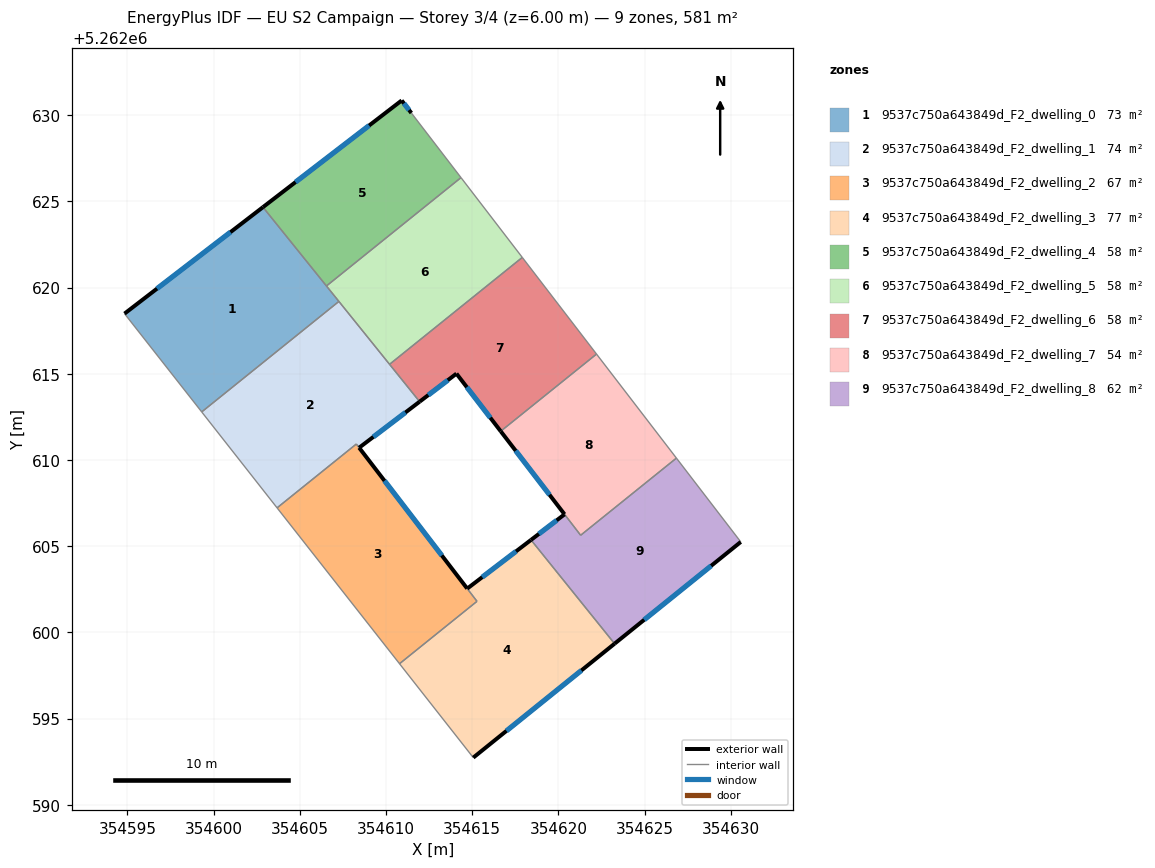
=== STOREY PLAN SPEC (per zone: floor XY polygon, exterior-wall plan segments, windows/doors) ===
zone 1: 9537c750a643849d_F2_dwelling_0  (72.6 m²)
  floor: (354602.86, 5262624.67) (354607.27, 5262619.20) (354599.31, 5262612.79) (354594.83, 5262618.49)
  exterior wall: (354602.86, 5262624.67) – (354594.83, 5262618.49)  [10.1 m]
    window: (354600.98, 5262623.21) – (354596.72, 5262619.94)  [8.5 m²]
  interior walls: 4
zone 2: 9537c750a643849d_F2_dwelling_1  (74.1 m²)
  floor: (354607.27, 5262619.20) (354611.95, 5262613.38) (354608.44, 5262610.71) (354608.28, 5262610.92) (354603.68, 5262607.22) (354599.31, 5262612.79)
  exterior wall: (354608.44, 5262610.71) – (354611.95, 5262613.38)  [4.4 m]
    window: (354609.27, 5262611.34) – (354611.13, 5262612.75)  [3.7 m²]
  interior walls: 6
zone 3: 9537c750a643849d_F2_dwelling_2  (67.1 m²)
  floor: (354608.28, 5262610.92) (354615.28, 5262601.80) (354610.79, 5262598.18) (354603.68, 5262607.22)
  exterior wall: (354614.71, 5262602.54) – (354608.44, 5262610.71)  [10.3 m]
    window: (354613.24, 5262604.46) – (354609.92, 5262608.79)  [8.7 m²]
  interior walls: 5
zone 4: 9537c750a643849d_F2_dwelling_3  (76.7 m²)
  floor: (354618.41, 5262605.36) (354623.26, 5262599.34) (354615.07, 5262592.73) (354610.79, 5262598.18) (354615.28, 5262601.80) (354614.71, 5262602.54)
  exterior wall: (354618.41, 5262605.36) – (354614.71, 5262602.54)  [4.7 m]
    window: (354617.55, 5262604.70) – (354615.58, 5262603.20)  [3.9 m²]
  exterior wall: (354615.07, 5262592.73) – (354623.26, 5262599.34)  [10.5 m]
    window: (354616.99, 5262594.28) – (354621.34, 5262597.79)  [8.9 m²]
  interior walls: 4
zone 5: 9537c750a643849d_F2_dwelling_4  (58.1 m²)
  floor: (354611.47, 5262630.13) (354614.35, 5262626.38) (354606.55, 5262620.09) (354602.86, 5262624.67) (354610.91, 5262630.85)
  exterior wall: (354610.91, 5262630.85) – (354602.86, 5262624.67)  [10.2 m]
    window: (354609.02, 5262629.40) – (354604.75, 5262626.12)  [8.6 m²]
  exterior wall: (354611.47, 5262630.13) – (354610.91, 5262630.85)  [0.9 m]
    window: (354611.34, 5262630.30) – (354611.04, 5262630.68)  [0.8 m²]
  interior walls: 3
zone 6: 9537c750a643849d_F2_dwelling_5  (58.1 m²)
  floor: (354614.35, 5262626.38) (354617.91, 5262621.75) (354610.21, 5262615.55) (354606.55, 5262620.09)
  interior walls: 5
zone 7: 9537c750a643849d_F2_dwelling_6  (58.1 m²)
  floor: (354617.91, 5262621.75) (354622.21, 5262616.14) (354616.66, 5262611.67) (354614.09, 5262615.01) (354611.95, 5262613.38) (354610.21, 5262615.55)
  exterior wall: (354611.95, 5262613.38) – (354614.09, 5262615.01)  [2.7 m]
    window: (354612.45, 5262613.76) – (354613.59, 5262614.63)  [2.3 m²]
  exterior wall: (354614.09, 5262615.01) – (354616.66, 5262611.67)  [4.2 m]
    window: (354614.69, 5262614.22) – (354616.05, 5262612.45)  [3.6 m²]
  interior walls: 4
zone 8: 9537c750a643849d_F2_dwelling_7  (54.3 m²)
  floor: (354622.21, 5262616.14) (354626.85, 5262610.11) (354621.29, 5262605.63) (354616.66, 5262611.67)
  exterior wall: (354616.66, 5262611.67) – (354620.36, 5262606.85)  [6.1 m]
    window: (354617.52, 5262610.53) – (354619.49, 5262607.98)  [5.1 m²]
  interior walls: 4
zone 9: 9537c750a643849d_F2_dwelling_8  (61.9 m²)
  floor: (354626.85, 5262610.11) (354630.58, 5262605.25) (354623.26, 5262599.34) (354618.41, 5262605.36) (354620.36, 5262606.84) (354621.29, 5262605.63)
  exterior wall: (354620.36, 5262606.84) – (354618.41, 5262605.36)  [2.4 m]
    window: (354619.90, 5262606.50) – (354618.87, 5262605.71)  [2.1 m²]
  exterior wall: (354623.26, 5262599.34) – (354630.58, 5262605.25)  [9.4 m]
    window: (354624.98, 5262600.73) – (354628.86, 5262603.86)  [7.9 m²]
  interior walls: 4

=== DERIVED (storey summary) ===
Building: EU S2 Campaign
Storey: 3 of 4  (floor level z = 6.00 m)
Storey gross floor area: 580.9 m²
Zones on this storey: 9
  - 9537c750a643849d_F2_dwelling_0: floor 72.6 m²; exterior wall 10.1 m (30.4 m²); 1 window(s) 8.5 m²; WWR 28.1%
  - 9537c750a643849d_F2_dwelling_1: floor 74.1 m²; exterior wall 4.4 m (13.2 m²); 1 window(s) 3.7 m²; WWR 28.1%
  - 9537c750a643849d_F2_dwelling_2: floor 67.1 m²; exterior wall 10.3 m (30.9 m²); 1 window(s) 8.7 m²; WWR 28.1%
  - 9537c750a643849d_F2_dwelling_3: floor 76.7 m²; exterior wall 15.2 m (45.6 m²); 2 window(s) 12.8 m²; WWR 28.1%
  - 9537c750a643849d_F2_dwelling_4: floor 58.1 m²; exterior wall 11.1 m (33.2 m²); 2 window(s) 9.3 m²; WWR 28.1%
  - 9537c750a643849d_F2_dwelling_5: floor 58.1 m²
  - 9537c750a643849d_F2_dwelling_6: floor 58.1 m²; exterior wall 6.9 m (20.7 m²); 2 window(s) 5.8 m²; WWR 28.1%
  - 9537c750a643849d_F2_dwelling_7: floor 54.3 m²; exterior wall 6.1 m (18.2 m²); 1 window(s) 5.1 m²; WWR 28.1%
  - 9537c750a643849d_F2_dwelling_8: floor 61.9 m²; exterior wall 11.9 m (35.6 m²); 2 window(s) 10.0 m²; WWR 28.1%
Zone adjacency (shared interzone walls):
  - 9537c750a643849d_F2_dwelling_0 ↔ 9537c750a643849d_F2_dwelling_1
  - 9537c750a643849d_F2_dwelling_0 ↔ 9537c750a643849d_F2_dwelling_4
  - 9537c750a643849d_F2_dwelling_0 ↔ 9537c750a643849d_F2_dwelling_5
  - 9537c750a643849d_F2_dwelling_1 ↔ 9537c750a643849d_F2_dwelling_2
  - 9537c750a643849d_F2_dwelling_1 ↔ 9537c750a643849d_F2_dwelling_5
  - 9537c750a643849d_F2_dwelling_1 ↔ 9537c750a643849d_F2_dwelling_6
  - 9537c750a643849d_F2_dwelling_2 ↔ 9537c750a643849d_F2_dwelling_3
  - 9537c750a643849d_F2_dwelling_3 ↔ 9537c750a643849d_F2_dwelling_8
  - 9537c750a643849d_F2_dwelling_4 ↔ 9537c750a643849d_F2_dwelling_5
  - 9537c750a643849d_F2_dwelling_5 ↔ 9537c750a643849d_F2_dwelling_6
  - 9537c750a643849d_F2_dwelling_6 ↔ 9537c750a643849d_F2_dwelling_7
  - 9537c750a643849d_F2_dwelling_7 ↔ 9537c750a643849d_F2_dwelling_8